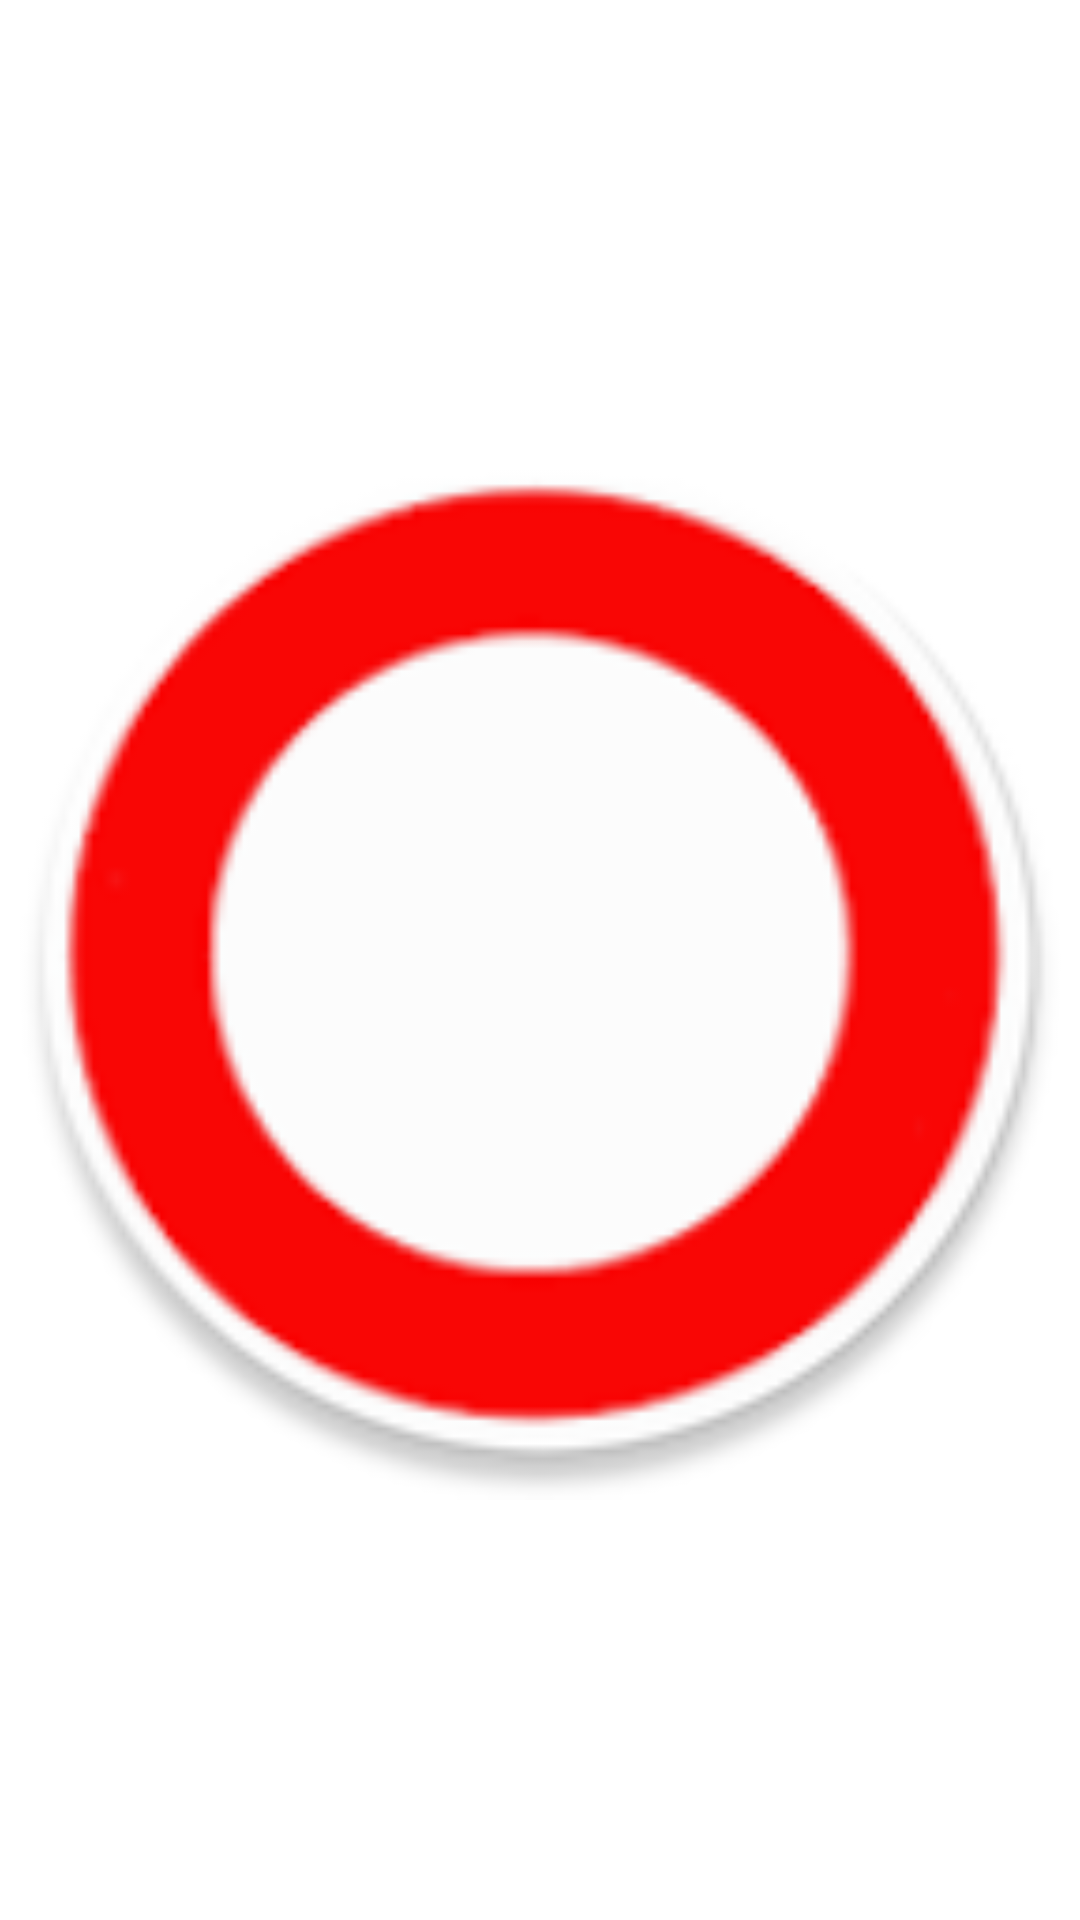

This screen was rendered from an Android layout file. Write that file and the resources it references.
<!-- AndroidManifest.xml: fallback theme Theme.MaterialComponents.DayNight.NoActionBar -->
<!-- res/layout/browser_bubblehead.xml -->
<?xml version="1.0" encoding="utf-8"?>
<RelativeLayout xmlns:android="http://schemas.android.com/apk/res/android"
    android:layout_width="match_parent"
    android:layout_height="match_parent">

    <fr.castorflex.android.circularprogressbar.CircularProgressBar xmlns:android="http://schemas.android.com/apk/res/android"
        xmlns:app="http://schemas.android.com/apk/res-auto"
        android:id="@+id/progressBar"
        android:layout_width="match_parent"
        android:layout_height="match_parent"
        android:indeterminate="true"
        android:visibility="invisible"
        app:cpb_color="#FFee44"
        app:cpb_max_sweep_angle="300"
        app:cpb_min_sweep_angle="10"
        app:cpb_rotation_speed="1.0"
        app:cpb_stroke_width="4dp"
        app:cpb_sweep_speed="1.0" />

    <ImageView
        android:id="@+id/headimage"
        android:layout_width="match_parent"
        android:layout_height="match_parent"
        android:src="@mipmap/bubble" />
</RelativeLayout>
<!-- resources referenced by this layout -->
<resources>
  <!-- mipmap bubble: png bitmap (mipmap-hdpi, 4170 bytes) -->
</resources>
